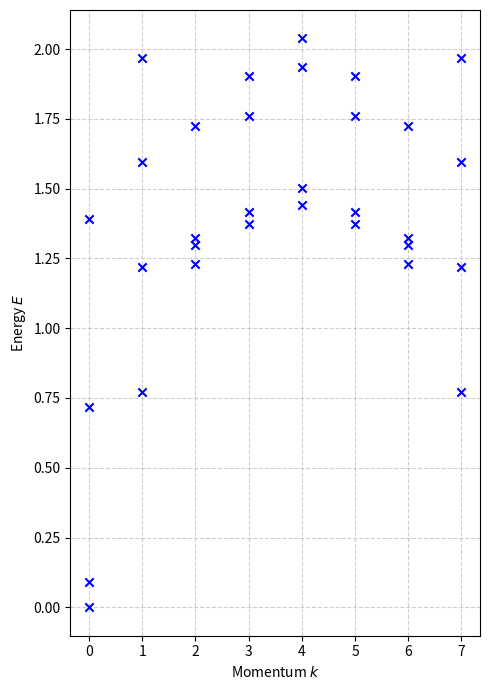

Here is the Python script that generated this plot:
#!/usr/bin/env python3
"""
Exact diagonalization of Ising fusion category chain.

Implements Eqs. (7)--(8), (12)--(15), and (18)--(21) of the supplied
September 9, 2026 manuscript, with kappa=+1 and periodic boundary conditions.
Dependencies: Python >=3.10, NumPy, SciPy. No other packages are required.

This is sparse ED block diagonalized a/c momentum sector. PBC is assumed.
CFT scalingand spontaneous degeneracies refer to finite-size extrapolation, 
not exact degeneracy of generic short rings.

Conventions
-----------
The stored tuple contains the horizontal fusion labels x_i, not the a_i.
I=0, PSI=1, SIGMA=2. T is RIGHT translation, i.e. numpy.roll(state,+1).
For k=2*pi*m/L and a translation orbit of length R, our normalized ket is

    |a;k> = R**(-1/2) sum_{t=0}^{R-1} exp(+i*k*t) T**t |a>.

Thus T|a;k> = exp(-i*k)|a;k>. If b=T**s|target> is the representative,
the reduced matrix element carries exp(+i*k*s)*sqrt(R_a/R_b). These
signs and normalization are consistent; neither is a correction to the
original posted matrix formula. Changing the translation eigenvalue convention
to exp(+i*k) requires changing BOTH phase signs and relabels m <-> -m.

"""

from __future__ import annotations

import argparse
from dataclasses import dataclass
from itertools import product
import json
import math
from numbers import Integral, Real
from pathlib import Path
from typing import Iterator

import numpy as np
from scipy.sparse import coo_matrix, csr_matrix, eye, issparse
from scipy.sparse.linalg import eigsh
import matplotlib.pyplot as plt # added

I, PSI, SIGMA = 0, 1, 2
State = tuple[int, ...]


def _integer(value: int, name: str) -> int:
    if isinstance(value, bool) or not isinstance(value, Integral):
        raise TypeError(f"{name} must be an integer, not {value!r}")
    return int(value)


def _parameters(r: float, theta: float) -> tuple[float, float]:
    for name, value in (("r", r), ("theta", theta)):
        if not isinstance(value, Real) or not math.isfinite(value):
            raise ValueError(f"{name} must be a finite real number")
    return float(r), float(theta)


def hilbert_dimension(L: int) -> int:
    """Exact trace(A**L), without cancellation or floating-point powers.

    A=[[1,0,1],[0,1,1],[1,1,1]]. For S_L=(1+sqrt(2))**L+
    (1-sqrt(2))**L, S_0=S_1=2 and S_L=2*S_{L-1}+S_{L-2}.
    """
    L = _integer(L, "L")
    if L < 0:
        raise ValueError("L must be nonnegative")
    if L == 0:
        return 3
    previous, current = 2, 2
    for _ in range(2, L + 1):
        previous, current = current, 2 * current + previous
    return 1 + current


def is_valid_state(state) -> bool:
    """Exactly the paper's periodic x-label basis, including the closing bond.

    Same-grade neighbours require a_i=I and therefore equal x labels. Different
    grades uniquely require a_i=SIGMA. SIGMA--SIGMA uses a_i=I as required by
    Eq. (8); its alternative a_i=PSI is deliberately excluded. Hence only
    adjacent I--PSI and PSI--I are forbidden. No fixed total-charge projection
    or extra fusion-tree multiplicity is imposed in this periodic Hilbert space.
    """
    if len(state) == 0:
        return False
    if any(x not in (I, PSI, SIGMA) for x in state):
        return False
    return all(not ((a == I and b == PSI) or (a == PSI and b == I))
               for a, b in zip(state, tuple(state[1:]) + (state[0],)))


def translate(state: State, steps: int = 1) -> State:
    """Right translation T**steps, identical to tuple(np.roll(state,steps))."""
    steps = _integer(steps, "steps") % len(state)
    return state[-steps:] + state[:-steps] if steps else state


def find_representative_and_shift(state) -> tuple[State, int]:
    """Return lexicographic representative and RIGHT shifts needed to reach it."""
    state = tuple(state)
    if not state:
        raise ValueError("state must not be empty")
    orbit = [translate(state, s) for s in range(len(state))]
    representative = min(orbit)
    return representative, orbit.index(representative)


@dataclass(frozen=True)
class Orbit:
    rep: State
    period: int

    @property
    def R(self) -> int:
        return self.period


class Basis:
    """Enumerate valid states once, with all translation-orbit lookups cached.

    max_states is a preallocation guard, not a memory/performance guarantee.
    Set it to None only after estimating your available resources.
    """

    def __init__(self, L: int, max_states: int | None = 2_000_000):
        self.L = _integer(L, "L")
        if self.L < 3:
            raise ValueError("L must be >=3 so each three-site term has distinct sites")
        dimension = hilbert_dimension(self.L)
        if max_states is not None:
            max_states = _integer(max_states, "max_states")
            if max_states < 1:
                raise ValueError("max_states must be positive or None")
            if dimension > max_states:
                raise MemoryError(
                    f"L={L} has {dimension:,} valid states, exceeding max_states="
                    f"{max_states:,}. Explicit ED is exponential; increase the guard "
                    "only with sufficient memory, or use a more scalable method."
                )

        # Adjacency pruning avoids enumerating all 3**L ternary strings.
        allowed = {I: (I, SIGMA), PSI: (PSI, SIGMA), SIGMA: (I, PSI, SIGMA)}
        states: list[State] = []

        def extend(prefix: list[int]) -> None:
            if len(prefix) == self.L:
                if prefix[0] in allowed[prefix[-1]]:  # periodic closing bond
                    states.append(tuple(prefix))
                return
            for label in allowed[prefix[-1]]:
                prefix.append(label)
                extend(prefix)
                prefix.pop()

        for first in (I, PSI, SIGMA):
            extend([first])
        if len(states) != dimension:
            raise RuntimeError("Basis enumeration failed the exact dimension identity")
        self.states = tuple(states)
        self.state_to_index = {state: i for i, state in enumerate(self.states)}
        self.lookup: dict[State, tuple[int, int]] = {}
        orbits: list[Orbit] = []
        # Enumeration is lexicographic, so the first unseen member is the rep.
        for representative in self.states:
            if representative in self.lookup:
                continue
            orbit_states = [representative]
            shifted = translate(representative)
            while shifted != representative:
                orbit_states.append(shifted)
                shifted = translate(shifted)
            period = len(orbit_states)
            orbit_index = len(orbits)
            orbits.append(Orbit(representative, period))
            for t, member in enumerate(orbit_states):
                self.lookup[member] = (orbit_index, (-t) % period)
        self.orbits = tuple(orbits)
        self._sector_cache: dict[int, tuple[Orbit, ...]] = {}

    def __len__(self) -> int:
        return len(self.states)

    def momentum(self, m: int) -> int:
        return _integer(m, "m") % self.L

    def sector(self, m: int) -> tuple[Orbit, ...]:
        m = self.momentum(m)
        if m not in self._sector_cache:
            # Numerical fix: NEVER test a floating-point modulus against zero.
            self._sector_cache[m] = tuple(
                orbit for orbit in self.orbits if (m * orbit.period) % self.L == 0
            )
        return self._sector_cache[m]


def generate_representatives(L: int, m: int, *, basis: Basis | None = None):
    """Convenience replacement; second argument is INTEGER m, not floating k.

    Supply an existing basis to avoid repeated enumeration across momenta.
    """
    basis = Basis(L) if basis is None else basis
    if basis.L != L:
        raise ValueError("L and basis.L disagree")
    return [{"rep": orbit.rep, "R": orbit.period} for orbit in basis.sector(m)]


def _local_action_valid(state: State, r: float, c: float, s: float):
    """Apply H=-sum_i(H_dw+H_flip) to a known valid state.

    Duplicate outputs are intentional; sparse COO assembly sums them exactly
    as distinct local terms in the Hamiltonian. No post-hoc symmetrization.
    """
    L = len(state)
    diagonal = 0.0
    for j in range(L):
        left, mid, right = state[(j - 1) % L], state[j], state[(j + 1) % L]
        lm, mm, rm = left != SIGMA, mid != SIGMA, right != SIGMA
        # Eq. (14): the four nonzero cases have opposite endpoint grades.
        # This is a next-nearest-grade interaction, not a nearest-neighbour
        # domain-wall count. Its overall Hamiltonian contribution is -r.
        if lm != rm:
            diagonal -= r

        transitions: tuple[tuple[int, float], ...] = ()
        if lm and mm and rm:                    # |mu mu mu>
            transitions = ((SIGMA, c),)
        elif lm and mm and not rm:              # |mu mu sigma>
            transitions = ((SIGMA, s),)
        elif lm and not mm and rm:              # |mu sigma nu>
            if left == right:
                transitions = ((left, c),)       # Kronecker delta_mu,nu
        elif not lm and mm and rm:              # |sigma mu mu>
            transitions = ((SIGMA, s),)
        elif lm and not mm and not rm:          # |mu sigma sigma>
            transitions = ((left, s),)
        elif not lm and mm and not rm:          # |sigma mu sigma>
            transitions = ((SIGMA, c / math.sqrt(2.0)),)
        elif not lm and not mm and rm:          # |sigma sigma mu>
            transitions = ((right, s),)
        elif not lm and not mm and not rm:      # |sigma sigma sigma>
            amplitude = c / math.sqrt(2.0)
            transitions = ((I, amplitude), (PSI, amplitude))

        # Eq. (15) already contains the F-symbol and sqrt(2) factors; do not
        # multiply them by another F matrix, anyon dimension, or extra sign.
        for new_mid, amplitude in transitions:
            if amplitude != 0.0:
                target = state[:j] + (new_mid,) + state[j + 1:]
                yield target, -amplitude         # Eq. (12) minus sign
    if diagonal != 0.0:
        yield state, diagonal


def local_action(state, r: float, theta: float) -> Iterator[tuple[State, float]]:
    """Yield (target_state, coefficient) for H|state>, including diagonal terms."""
    state = tuple(state)
    if len(state) < 3 or not is_valid_state(state):
        raise ValueError("state must be a valid periodic fusion-label state of L>=3")
    r, theta = _parameters(r, theta)
    yield from _local_action_valid(state, r, math.cos(theta), math.sin(theta))


def build_hamiltonian_block(basis: Basis, m: int, r: float, theta: float) -> csr_matrix:
    """Momentum block with columns as input kets and rows as output kets."""
    m = basis.momentum(m)
    r, theta = _parameters(r, theta)
    sector = basis.sector(m)
    indices = {orbit.rep: i for i, orbit in enumerate(sector)}
    k = 2.0 * math.pi * m / basis.L
    c, s = math.cos(theta), math.sin(theta)
    rows, columns, data = [], [], []
    for col, source_orbit in enumerate(sector):
        for target, coefficient in _local_action_valid(source_orbit.rep, r, c, s):
            orbit_index, shift = basis.lookup[target]
            target_orbit = basis.orbits[orbit_index]
            row = indices.get(target_orbit.rep)
            if row is None:
                # This entire orbit has zero projector in this m sector.
                continue
            factor = math.sqrt(source_orbit.period / target_orbit.period)
            phase = np.exp(1j * k * shift)
            rows.append(row)
            columns.append(col)
            data.append(coefficient * factor * phase)
    result = coo_matrix((data, (rows, columns)), shape=(len(sector), len(sector)),
                        dtype=np.complex128).tocsr()
    result.eliminate_zeros()
    return result


def full_hamiltonian(basis: Basis, r: float, theta: float) -> csr_matrix:
    """Unprojected real Hamiltonian, useful for independent projection checks."""
    r, theta = _parameters(r, theta)
    c, s = math.cos(theta), math.sin(theta)
    rows, columns, data = [], [], []
    for col, state in enumerate(basis.states):
        for target, coefficient in _local_action_valid(state, r, c, s):
            rows.append(basis.state_to_index[target])
            columns.append(col)
            data.append(coefficient)
    result = coo_matrix((data, (rows, columns)), shape=(len(basis), len(basis)),
                        dtype=np.float64).tocsr()
    result.eliminate_zeros()
    return result


def explicit_projector(basis: Basis, m: int) -> csr_matrix:
    """Columns are normalized |a;k> in the full basis; for small-system checks.

    Checks Q^dagger H Q by an explicit orbit sum rather than reusing the
    representative matrix-element formula. Q is an isometry, not square.
    """
    m = basis.momentum(m)
    k = 2.0 * math.pi * m / basis.L
    sector = basis.sector(m)
    rows, columns, data = [], [], []
    for col, orbit in enumerate(sector):
        for t in range(orbit.period):
            rows.append(basis.state_to_index[translate(orbit.rep, t)])
            columns.append(col)
            data.append(np.exp(1j * k * t) / math.sqrt(orbit.period))
    return coo_matrix((data, (rows, columns)), shape=(len(basis), len(sector)),
                      dtype=np.complex128).tocsr()


def translation_operator(basis: Basis) -> csr_matrix:
    rows = [basis.state_to_index[translate(state)] for state in basis.states]
    return coo_matrix((np.ones(len(basis)), (rows, np.arange(len(basis)))),
                      shape=(len(basis), len(basis))).tocsr()


def symmetry_action(state: State, label: str) -> Iterator[tuple[State, float]]:
    """Full-basis action of U(psi) or U(sigma), Eqs. (18)--(21).

    Eq. (20) uses I=0, PSI=1 in its exponent. Each old sigma domain becomes
    a new uniform mu' domain. Its sign is (-1)**((mu_left+mu_right)*mu').
    """
    state = tuple(state)
    if len(state) < 3 or not is_valid_state(state):
        raise ValueError("symmetry_action requires a valid state of L>=3")
    if label == "psi":
        yield tuple(1 - x if x != SIGMA else SIGMA for x in state), 1.0
        return
    if label != "sigma":
        raise ValueError("label must be 'psi' or 'sigma'")
    L = len(state)
    if len(set(state)) == 1:                     # Eq. (21), special n=0 case
        if state[0] == SIGMA:
            yield (I,) * L, 1.0
            yield (PSI,) * L, 1.0
        else:
            yield (SIGMA,) * L, 1.0
        return
    domains = []
    for j in range(L):
        if state[j] == SIGMA and state[(j - 1) % L] != SIGMA:
            sites = []
            end = j
            while state[end] == SIGMA:
                sites.append(end)
                end = (end + 1) % L
            domains.append((sites, state[(j - 1) % L] + state[end]))
    amplitude = 2.0 ** (-len(domains) / 2.0)
    for values in product((I, PSI), repeat=len(domains)):
        target = [SIGMA] * L
        exponent = 0
        for value, (sites, boundary_sum) in zip(values, domains):
            exponent += boundary_sum * value
            for site in sites:
                target[site] = value
        yield tuple(target), amplitude * (-1 if exponent % 2 else 1)


def symmetry_operator(basis: Basis, label: str, max_nnz: int = 10_000_000) -> csr_matrix:
    """Explicit categorical symmetry for SMALL validation/charge calculations."""
    rows, columns, data = [], [], []
    for col, state in enumerate(basis.states):
        for target, coefficient in symmetry_action(state, label):
            if len(data) >= max_nnz:
                raise MemoryError("Explicit symmetry matrix exceeded max_nnz guard")
            rows.append(basis.state_to_index[target])
            columns.append(col)
            data.append(coefficient)
    return coo_matrix((data, (rows, columns)), shape=(len(basis), len(basis)),
                      dtype=np.float64).tocsr()


def _max_abs(matrix) -> float:
    if issparse(matrix):
        matrix = matrix.tocsr()
        return float(np.max(np.abs(matrix.data))) if matrix.nnz else 0.0
    array = np.asarray(matrix)
    return float(np.max(np.abs(array))) if array.size else 0.0


def lowest_eigenpairs(H, nev: int = 5, *, return_residuals: bool = False,
                      tol: float = 1e-11, maxiter: int | None = None,
                      seed: int = 1729, dense_cutoff: int = 128,
                      max_dense_dimension: int = 4096):
    """Return SORTED lowest (eigenvalues,eigenvectors[,residual_norms]).

    Complex scipy eigsh delegates to eigs, which cannot use k>=N-1 on sparse
    matrices. We explicitly fall back to dense eigh in that range. A generic
    deterministic random start avoids confining Lanczos to the symmetry sector
    of an all-ones seed. Near/exact degeneracies should still be verified with
    a dense calculation for small N or resolved symmetry sectors at large N.
    """
    nev = _integer(nev, "nev")
    if nev < 1:
        raise ValueError("nev must be positive")
    dense_cutoff = _integer(dense_cutoff, "dense_cutoff")
    if dense_cutoff < 0:
        raise ValueError("dense_cutoff must be nonnegative")
    max_dense_dimension = _integer(max_dense_dimension, "max_dense_dimension")
    if max_dense_dimension < 1:
        raise ValueError("max_dense_dimension must be positive")
    if not isinstance(tol, Real) or not math.isfinite(tol) or tol < 0:
        raise ValueError("tol must be finite and nonnegative")
    if maxiter is not None and _integer(maxiter, "maxiter") < 1:
        raise ValueError("maxiter must be positive or None")
    seed = _integer(seed, "seed")
    H = csr_matrix(H)
    if H.shape[0] != H.shape[1]:
        raise ValueError("H must be square")
    if np.any(~np.isfinite(H.data)):
        raise ValueError("H contains nonfinite matrix elements")
    error = _max_abs(H - H.getH())
    if error > 1e-10 * max(1.0, _max_abs(H)):
        raise ValueError(f"H is not Hermitian (maximum discrepancy {error:.3g})")
    n = H.shape[0]
    count = min(nev, n)
    if n == 0:
        evals = np.empty(0)
        evecs = np.empty((0, 0), dtype=H.dtype)
    elif n <= dense_cutoff or count >= n - 1:
        # Prevent an unexpectedly large dense allocation when nev is large.
        # At the default bound one complex dense array already occupies 256 MiB,
        # and the eigensolver needs additional arrays/workspace.
        if n > max_dense_dimension:
            raise MemoryError(
                f"Dense diagonalization of dimension {n} exceeds the guard "
                f"{max_dense_dimension}; request fewer eigenvalues or explicitly "
                "raise max_dense_dimension with sufficient memory."
            )
        evals, evecs = np.linalg.eigh(H.toarray())
        evals, evecs = evals[:count], evecs[:, :count]
    else:
        rng = np.random.default_rng(seed)
        v0 = rng.normal(size=n)
        if np.iscomplexobj(H.data):
            v0 = v0 + 1j * rng.normal(size=n)
        v0 /= np.linalg.norm(v0)
        # Allow adequate Krylov space; failure propagates instead of silently
        # returning incomplete unconverged Ritz values.
        ncv = min(n, max(2 * count + 1, 32))
        evals, evecs = eigsh(H, k=count, which="SA", v0=v0, tol=tol,
                             maxiter=maxiter, ncv=ncv)
        order = np.argsort(evals)
        evals, evecs = evals[order], evecs[:, order]
    if return_residuals:
        residuals = np.linalg.norm(H @ evecs - evecs * evals[None, :], axis=0)
        return evals, evecs, residuals
    return evals, evecs


def solve_spectrum(basis: Basis | int, r: float, theta: float,
                   nev: int = 5) -> dict[int, np.ndarray]:
    """Return {integer_m: sorted_eigenvalues}; k=2*pi*m/basis.L.

    Integer keys avoid floating-point key ambiguities. Pass a Basis object to
    reuse enumeration and orbit data for a parameter scan.
    """
    if isinstance(basis, Integral):
        basis = Basis(basis)
    result = {}
    for m in range(basis.L):
        block = build_hamiltonian_block(basis, m, r, theta)
        result[m] = lowest_eigenpairs(block, nev=nev)[0]
    return result


def validate_model(basis: Basis, r: float, theta: float,
                   tolerance: float = 1e-9, max_dimension: int = 2000) -> dict:
    """Small-system structural validation, including categorical symmetry.

    This checks the reduced-orbit formula independently via explicit projection
    and verifies the complete union of all block spectra against full ED. It
    does not by itself establish thermodynamic CFT convergence.
    """
    if len(basis) > max_dimension:
        raise ValueError("Validation uses full dense ED; use L<=8 for this check")
    H = full_hamiltonian(basis, r, theta)
    T = translation_operator(basis)
    ident = eye(len(basis), format="csr")
    upsi = symmetry_operator(basis, "psi")
    usigma = symmetry_operator(basis, "sigma")
    errors = {
        "H_hermiticity": _max_abs(H - H.getH()),
        "translation_commutator": _max_abs(T @ H - H @ T),
        "Upsi_hermiticity": _max_abs(upsi - upsi.getH()),
        "Usigma_hermiticity": _max_abs(usigma - usigma.getH()),
        "Upsi_squared_minus_I": _max_abs(upsi @ upsi - ident),
        "Upsi_Usigma_minus_Usigma": _max_abs(upsi @ usigma - usigma),
        "Usigma_Upsi_minus_Usigma": _max_abs(usigma @ upsi - usigma),
        "Usigma_squared_minus_I_minus_Upsi": _max_abs(usigma @ usigma - ident - upsi),
        "Upsi_H_commutator": _max_abs(upsi @ H - H @ upsi),
        "Usigma_H_commutator": _max_abs(usigma @ H - H @ usigma),
    }
    all_evals = []
    dimensions = []
    for m in range(basis.L):
        Q = explicit_projector(basis, m)
        block = build_hamiltonian_block(basis, m, r, theta)
        dimensions.append(block.shape[0])
        errors[f"m{m}_isometry"] = _max_abs(Q.getH() @ Q - eye(Q.shape[1]))
        errors[f"m{m}_projected_H"] = _max_abs(Q.getH() @ H @ Q - block)
        phase = np.exp(-2j * math.pi * m / basis.L)
        errors[f"m{m}_translation_eigenvalue"] = _max_abs(T @ Q - phase * Q)
        errors[f"m{m}_H_hermiticity"] = _max_abs(block - block.getH())
        all_evals.extend(np.linalg.eigvalsh(block.toarray()))
    if sum(dimensions) != len(basis):
        raise AssertionError("Sum of momentum dimensions is not the full dimension")
    errors["full_vs_momentum_spectrum"] = _max_abs(
        np.sort(all_evals) - np.linalg.eigvalsh(H.toarray())
    )
    failed = {key: value for key, value in errors.items() if value > tolerance}
    if failed:
        raise AssertionError(f"Validation failed (absolute tolerance {tolerance}): {failed}")
    return {"passed": True, "dimension": len(basis), "sector_dimensions": dimensions,
            "max_error": max(errors.values()), "errors": errors}


def run_simulation(L=12, r=0, theta=math.pi/4, nev=12):
    parser = argparse.ArgumentParser(description=__doc__, formatter_class=argparse.RawDescriptionHelpFormatter)
    parser.add_argument("--L", type=int, default=L)
    parser.add_argument("--r", type=float, default=r)
    parser.add_argument("--theta", type=float, default=theta,
                        help="angle in radians (default pi/4)")
    parser.add_argument("--nev", type=int, default=nev)
    parser.add_argument("--max-states", type=int, default=50_000_000)
    parser.add_argument("--output", type=Path, help="optional JSON output path")
    parser.add_argument("--validate", action="store_true", help="full small-system checks, L<=8")
    args = parser.parse_args()
    r, theta = _parameters(args.r, args.theta)
    basis = Basis(args.L, max_states=args.max_states)
    result = {"L": basis.L, "r": r, "theta": theta, "dimension": len(basis),
              "translation": "right", "translation_eigenvalue": "exp(-i*k)",
              "momentum_formula": "k=2*pi*m/L", "sectors": []}
    print(f"L={basis.L}, dimension={len(basis)}, r={r:.12g}, theta={theta:.12g}")
    print("T is right translation; T eigenvalue exp(-ik), k=2*pi*m/L")

    # store data
    energy = []

    for m in range(basis.L):
        block = build_hamiltonian_block(basis, m, r, theta)
        evals, _, residuals = lowest_eigenpairs(block, nev=args.nev, return_residuals=True)
        result["sectors"].append({"m": m, "k": 2 * math.pi * m / basis.L,
                                  "dimension": block.shape[0], "eigenvalues": evals.tolist(),
                                  "residual_norms": residuals.tolist()})
        printed = " ".join(f"{energy:.12f}" for energy in evals)
        print(f"m={m:2d}  dim={block.shape[0]:7d}  E: {printed}")
        energy.append(evals)
    if args.validate:
        result["validation"] = validate_model(basis, r, theta)
        print(f"Validation passed; maximum absolute discrepancy "
              f"{result['validation']['max_error']:.3e}")
    if args.output:
        args.output.parent.mkdir(parents=True, exist_ok=True)
        args.output.write_text(json.dumps(result, indent=2) + "\n", encoding="utf-8")
        print(f"Wrote {args.output}")

    # plot the results
    plt.figure(figsize=(5, 7))

    # the axes
    energy = np.array(energy)
    ks = np.arange(L)

    for idx, k in enumerate(ks):
        # Scatter plot all eigenvalues for each k sector
        plt.scatter([k] * len(energy[idx]), energy[idx] - np.min(energy), color='blue', zorder=3, marker='x') # reset reference level

    # plt.ylim([-0.001, 0.13]) # r = -20, theta = pi/4
    # plt.ylim([-0.000001, 0.000032]) # r = 20, theta = pi/4/
    # plt.ylim([-0.01, 2.5]) # r = 0, theta = pi/4
    plt.xlabel(r'Momentum $k$')
    plt.ylabel('Energy $E$')
    plt.grid(True, linestyle='--', alpha=0.6)
    plt.tight_layout()
    plt.show()
    

run_simulation(L=8, r=0.0, theta=np.pi/4, nev=4)
